Run: headless pygame with SDL's dummy video driver; simulated clock (each Clock.tick advances the game by its frame time, no real sleeping); random seed 0; keys injected as events and as key.get_pressed() state; no mouse input.
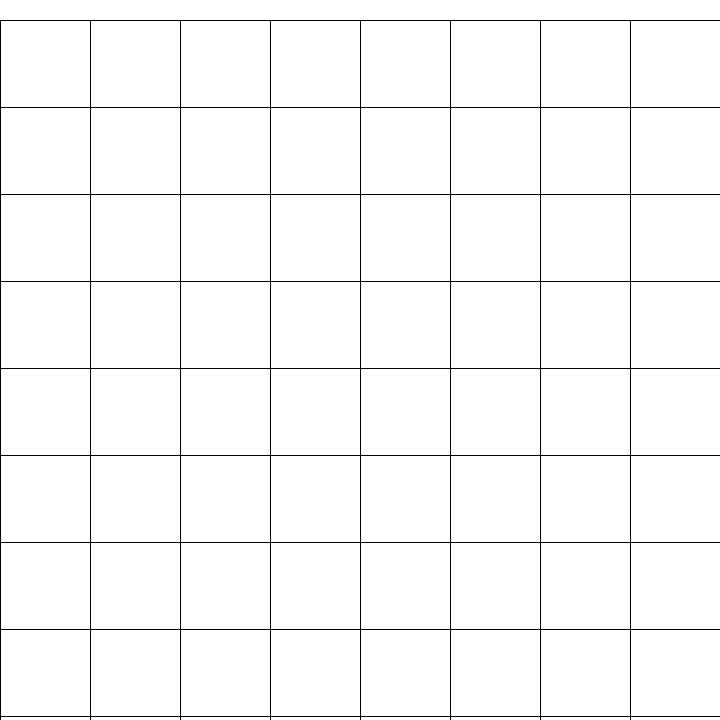
Frame 1 of 4 · flips 1–60 · no input
Frame 2 of 4 · flips 61–180 · tapped SPACE, RETURN · held RIGHT (→), D · screen unchanged from frame 1, image omitted
Frame 3 of 4 · flips 181–300 · held DOWN (↓), S · screen unchanged from frame 2, image omitted
Frame 4 of 4 · flips 301–420 · held LEFT (←), A, UP (↑), W · screen unchanged from frame 3, image omitted

The pygame program that drew these frames:

import pygame
pygame.init()
clock = pygame.time.Clock()
screen_width = 720
screen_height = 720
screen = pygame.display.set_mode((screen_width,screen_height))
black_color = (0,0,0)
white_color = (255,255,255)
process_running = True
class Field:
    def __init__(self,width,height,above_indent=0):
        self.field = [[0]*width for y in range(height)]
        self.width = width
        self.height = height
        self.cell_size_x = screen_width//width
        self.cell_size_y = (screen_height-above_indent)//height
        self.above_indent=above_indent
    def draw(self):
        for y in range(self.above_indent,screen_height+1,self.cell_size_y):
            pygame.draw.line(screen, black_color,(0,y),(screen_width,y))
        for x in range(0,screen_width+1,self.cell_size_x):
            pygame.draw.line(screen, black_color,(x,self.above_indent),(x,screen_height))
def events_check():
    global process_running, scale, scale_value, objects,camera_center_x,camera_center_y,scale_number
    for event in pygame.event.get():
        if event.type == pygame.QUIT:
            process_running = False
        elif event.type == pygame.KEYDOWN:
            if event.key == pygame.K_ESCAPE:
                process_running = False
def drawing():
    screen.fill(white_color)
    field.draw()
    pygame.display.update()
def mainloop():
    while process_running:
        events_check()
        drawing()
        pygame.time.delay(20)
if __name__ == '__main__':
    field = Field(8,8,20)
    mainloop()
